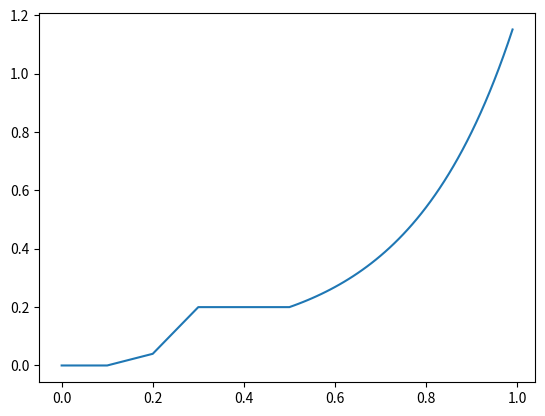

Reproduce this figure in Python.
import numpy as np
from numpy import random as rd
import matplotlib.pyplot as plt

# random seed
rd.seed(69420)

# number of days to simulate
N = 365

# rainfall metrics from Google
yearly_rainfall = 47  # average yearly rainfall in inches
rainy_days = 102  # average rainy days per year
DAYS_IN_YEAR = 365

# "Poisson" distribution (is actually a binomial approximation)
p_rainy_day = rainy_days / DAYS_IN_YEAR  # probability a day is raining
exp_rain = yearly_rainfall / rainy_days  # expected rainfall on rainy days


# Exponential distribution inverse cdf
def inv_exp(p, mu):
    return -1 * np.log(1 - p) * mu


# function to get list of rainfall amounts
def sim_rain():
    # list of rainfall metrics
    rain_history = []

    # Simulate rainy days
    for i in range(N):
        rainy = (rd.uniform() < p_rainy_day)
        rain = 0

        if rainy:
            rain = inv_exp(rd.uniform(), exp_rain)

        rain_history.append(rain)

    return rain_history


# plot daily and cumulative rainfall
def rain_plots(rainfall):
    # plot daily rainfall
    plt.plot(range(N), rainfall)
    plt.title("Daily Rainfall in Princeton, NJ")
    plt.xlabel("Day of year")
    plt.ylabel("Inches of rain")
    plt.show()
    plt.close()

    # plot cumulative rainfall
    plt.plot(range(N), [sum(rainfall[:i]) for i in range(N)])
    plt.title("Cumulative Rainfall in Princeton, NJ")
    plt.xlabel("Day of year")
    plt.ylabel("Inches of rain")
    plt.show()
    plt.close()


# %%

# soil moisture box model setup
# parameters (all quantities normalized per unit area)
Z = 12  # depth of the soil in inches
n = 0.5  # porosity
s_h = 0.1  # hygroscopic point
s_w = 0.2  # wilting point
s_ast = 0.3  # water stress point
s_fc = 0.5  # field capacity
E_max = 0.04  # max evaporation in/day
T_max = 0.16  # max transpiration in/day
b = 0.2  # soil porosity index
K_s = 1  # saturated hydraulic conductivity in/day

# modeled quantity
s = 0  # relative soil moisture

# infiltration (h is storm rainfall)
I = lambda s, h: min(h, n * Z * (1 - s))


# evaporation
def E(s):
    if s < s_h:
        return 0
    elif s < s_w:
        return E_max * (s - s_h) / (s_w - s_h)
    else:
        return E_max


# transpiration
def T(s):
    if s < s_w:
        return 0
    elif s < s_ast:
        return T_max * (s - s_w) / (s_ast - s_w)
    else:
        return T_max


# leakage
def L(s):
    beta = 2 * b + 4

    if s < s_fc:
        return 0
    else:
        return K_s * (np.exp(beta * (s - s_fc)) - 1) / (np.exp(beta * (1 - s_fc)) - 1)


# %%

plt.plot([i / 100 for i in range(100)], [L(i / 100) + E(i / 100) + T(i / 100) for i in range(100)])
plt.show()